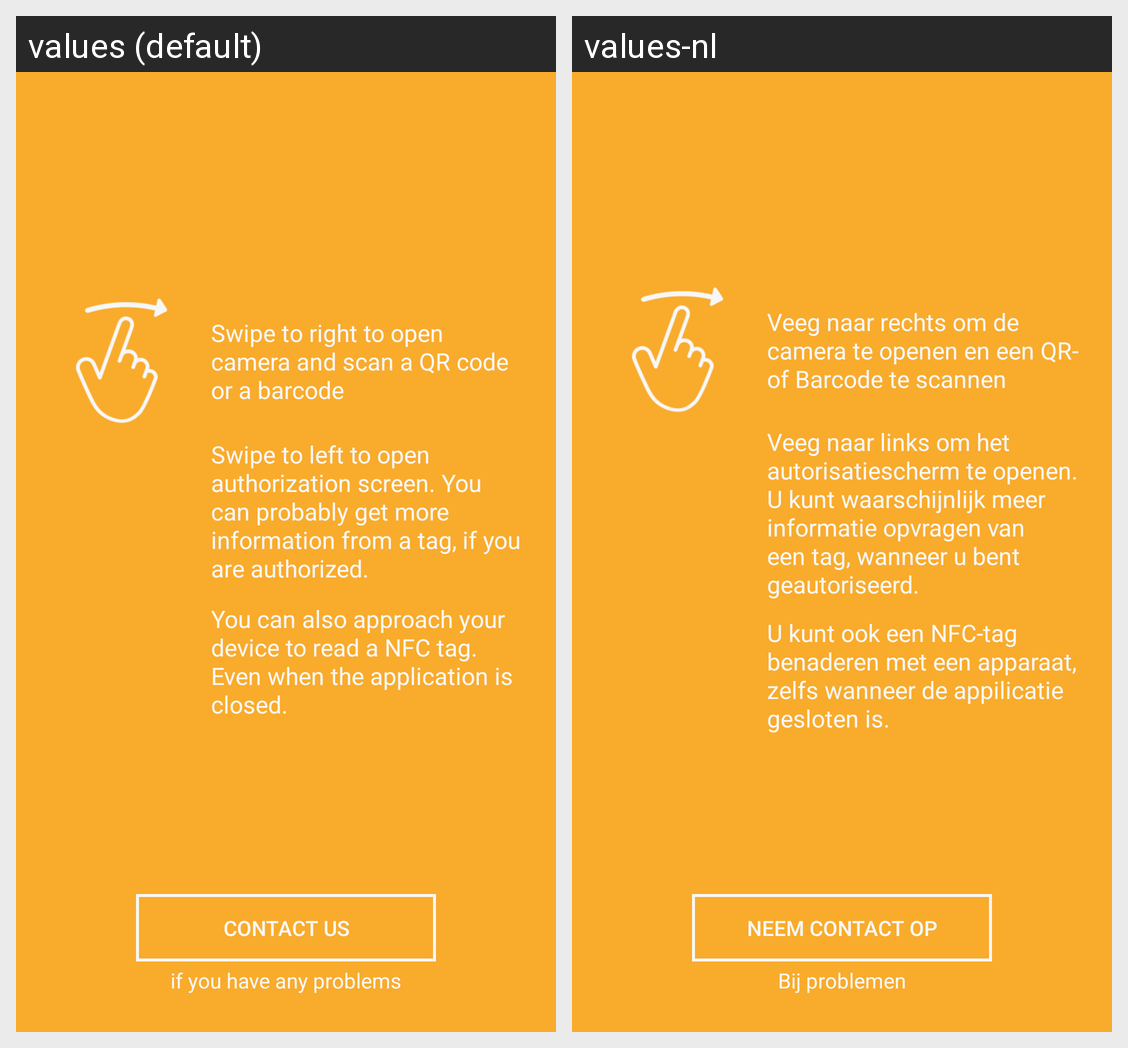

Here is an Android app screen in its default locale and in the app's own translations. Write out the translated-string differences for the strings that appear on this screen.
Android screen res/layout/activity_help.xml rendered under 2 locales, left to right: values (default), values-nl. Device: Nexus 5 (rendered at 1080×1920; each locale shown at half size, 540×960, under a caption strip naming it); theme Theme.AppCompat.Translucent.
Strings drawn on this screen, with the default value and each locale's value (text and hints the layout hard-codes, and strings that could not be matched under every locale, appear in the picture but are not listed):

help_swipe_right_info
  values: Swipe to right to open camera and scan a QR code or a barcode
  values-nl: Veeg naar rechts om de camera te openen en een QR- of Barcode te scannen

help_swipe_left_info
  values: Swipe to left to open authorization screen. You can probably get more information from a tag, if you are authorized.
  values-nl: Veeg naar links om het autorisatiescherm te openen. U kunt waarschijnlijk meer informatie opvragen van een tag, wanneer u bent geautoriseerd.

help_nfc
  values: You can also approach your device to read a NFC tag. Even when the application is closed.
  values-nl: U kunt ook een NFC-tag benaderen met een apparaat, zelfs wanneer de appilicatie gesloten is.

help_contact_button
  values: CONTACT US
  values-nl: NEEM CONTACT OP

help_contact_info
  values: if you have any problems
  values-nl: Bij problemen
